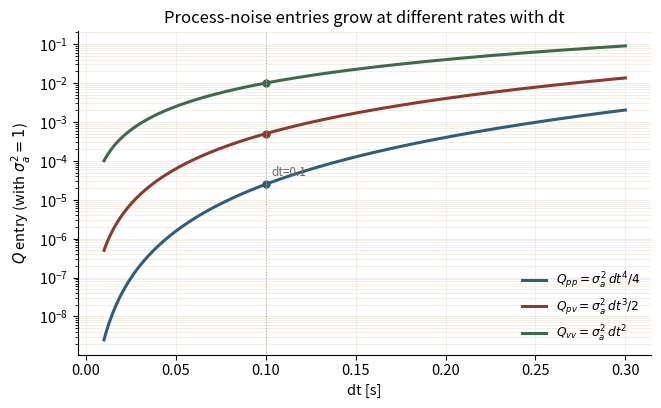

This chart was generated by the following Python code: (Note: this script raises an exception after producing the figure.)
import os
os.environ.setdefault('MPLCONFIGDIR', '/tmp/mpl-zh')
import numpy as np
import matplotlib
matplotlib.use('Agg')
import matplotlib.pyplot as plt

FIG = '/home/zh/RM/autoaim_course/assets/figures'
plt.rcParams.update({'font.size': 10.5, 'axes.titlesize': 12, 'axes.labelsize': 10.5,
                     'figure.dpi': 160, 'savefig.bbox': 'tight',
                     'axes.spines.top': False, 'axes.spines.right': False})
dt = np.linspace(0.01, 0.30, 300)
sa2 = 1.0
qpp = sa2*dt**4/4
qpv = sa2*dt**3/2
qvv = sa2*dt**2
fig, ax = plt.subplots(figsize=(7.4, 4.2))
ax.semilogy(dt, qpp, color='#2f5d7c', lw=2.2, label=r'$Q_{pp}=\sigma_a^2\,dt^4/4$')
ax.semilogy(dt, qpv, color='#8b3a2e', lw=2.2, label=r'$Q_{pv}=\sigma_a^2\,dt^3/2$')
ax.semilogy(dt, qvv, color='#3f6b4a', lw=2.2, label=r'$Q_{vv}=\sigma_a^2\,dt^2$')
i = np.argmin(np.abs(dt-0.1))
for y, c in [(qpp[i], '#2f5d7c'), (qpv[i], '#8b3a2e'), (qvv[i], '#3f6b4a')]:
    ax.plot(0.1, y, 'o', color=c, ms=5)
ax.axvline(0.1, color='#b9b1a3', lw=0.8, ls=':')
ax.text(0.103, qpp[i]*1.6, 'dt=0.1', fontsize=8.5, color='#6d6a64')
ax.set_xlabel('dt [s]'); ax.set_ylabel(r'$Q$ entry (with $\sigma_a^2=1$)')
ax.set_title('Process-noise entries grow at different rates with dt')
ax.grid(True, which='both', color='#eee9dd', lw=0.5)
ax.legend(frameon=False, fontsize=8.8, loc='lower right')
fig.savefig(f'{FIG}/q_terms.png')
print('wrote', f'{FIG}/q_terms.png')
